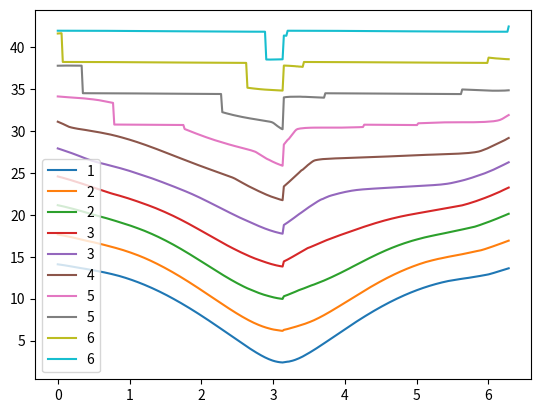
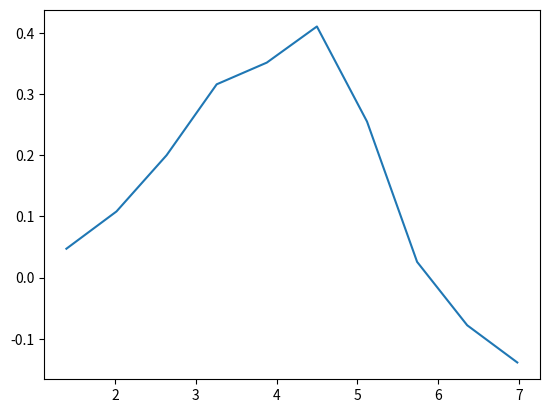

Source code (Python) for these figures, in order:
from numpy import *
from matplotlib import pyplot as plt
from scipy.interpolate import interp1d
import numpy as np

alpha_CL = [-8.774961369489471, -8.389547038327525, -7.980598899156693, -7.625662778366913, -7.330525677927586, -7.122193607029237, -6.861778518406301, -6.601363429783365, -6.3930313588850165, -6.149977276170277, -5.924284199363732, -5.750674140281776, -5.542342069383427, -5.316648992576882, -5.125677927586729, -4.934706862596576, -4.761096803514619, -4.604847750340857, -4.431237691258898, -4.257627632176941, -4.10137857900318, -3.945129525829419, -3.7888804726556575, -3.649992425390092, -3.493743372216329, -3.302772307226176, -3.077079230419633, -2.8340251477048923, -2.566169627978443, -2.313194970459021, -2.0354188759278884, -1.7923647932131477, -1.5195489860843594, -1.2715346159672762, -1.0284805332525355, -0.7854264505377966, -0.5597333737312518, -0.35140130283290283, -0.11082736381933245, 0.13470686259657683, 0.36039993940312165, 0.5860930162096665, 0.8117860930162113, 1.089562187547342, 1.3326162702620827, 1.5756703529768235, 1.8013634297833683, 2.041937368796937, 2.304832601121042, 2.5478866838357845, 2.7959010539528677, 3.047015603696412, 3.3291319497045926, 3.5895470383275274, 3.8326011210422664, 4.075655203757009, 4.318709286471748, 4.561763369186487, 4.822178457809425, 5.08259354643236, 5.345488778756465, 5.603423723678233, 5.881199818209364, 6.158975912740495, 6.463758016462155, 6.818694137251935, 7.200636267232241, 7.582578397212544, 7.9784093319194085, 8.346462657173156, 8.735349189516743, 9.110346917133768, 9.537427662475384, 9.915897591274053, 10.290895318891078, 10.676309650053025, 11.058637580164621, 11.436721708831996, 11.818663838812302, 12.200605968792608, 12.582548098772914, 12.976064232692021, 13.346432358733527, 13.745735494622028, 14.179760642326922, 14.551286168762314, 14.943644902287534, 15.32558703226784, 15.72681916881281, 16.089471292228453, 16.457524617482203, 16.86377215573398, 17.23529768216937, 17.606823208604762, 17.999181942129983, 18.38112407211029, 18.797788213906983, 19.0825087108014,90]
CL = [-0.317362802, -0.324851546, -0.317590619, -0.298646422, -0.278325572, -0.250585418, -0.224587401, -0.194100034, -0.165555819, -0.137011603, -0.113171153, -0.088566843, -0.058759101, -0.032148464, -0.005185571, 0.023465853, 0.049128845, 0.074931207, 0.105292604, 0.134801694, 0.170622675, 0.199858384, 0.230746441, 0.253310443, 0.279532928, 0.307500899, 0.334886882, 0.364407459, 0.395421295, 0.422185086, 0.451992828, 0.478699187, 0.507588001, 0.534811257, 0.561632481, 0.588396273, 0.612642583, 0.636831461, 0.66380584, 0.690100596, 0.715380701, 0.740589014, 0.766180215, 0.797107901, 0.824618322, 0.852530774, 0.876777085, 0.904794831, 0.931271458, 0.959298776, 0.986522032, 1.013199674, 1.043804299, 1.070718853, 1.095931952, 1.121719383, 1.147334514, 1.172203015, 1.199490883, 1.224352206, 1.251575462, 1.2758122, 1.303533209, 1.327674225, 1.353653099, 1.374315066, 1.386156713, 1.40043613, 1.415431894, 1.431111111, 1.447634594, 1.464443153, 1.481807246, 1.495717526, 1.507314299, 1.513004868, 1.521032091, 1.527050376, 1.528695049, 1.527488955, 1.529243273, 1.529608756, 1.5275986, 1.514572789, 1.50643714, 1.5031149, 1.496349811, 1.490904116, 1.482571105, 1.473872612, 1.464761123, 1.453544452, 1.441527374, 1.429020549, 1.413860318, 1.398656228, 1.379468375, 1.367911806,0]

alpha_CD = [-8.985305818050573, -8.899611358927679, -8.810489121439867, -8.70765577049239, -8.585398342143728, -8.488277955137779, -8.385444604190305, -8.255189026323503, -8.145500118646197, -8.025527875874143, -7.9055556331020895, -7.785583390330036, -7.665611147557982, -7.549066683150844, -7.374249986540137, -7.151444392820609, -6.894361015451922, -6.700120241440026, -6.637277638083236, -6.55158317896034, -6.423041490275997, -6.088833099696704, -5.725488593015627, -5.338149637780139, -4.957666239274483, -4.5806106191337435, -4.169277215343845, -3.802504930297852, -3.4151659750623633, -3.038110354921624, -2.6610547347808833, -2.301138006464722, -1.9754990617977182, -1.392776739762029, -1.015721119621288, -0.638665499480549, -0.26160987933980806, 0.10516240570618507, 0.49250136094167196, 0.9038347647315703, 1.2808903848723112, 1.6579460050130521, 1.9493071660308967, 2.628007282284228, 2.9947795673302213, 3.3718351874709622, 3.748890807611703, 4.125946427752444, 4.503002047893185, 4.880057668033922, 5.211409576642451, 5.634168908315404, 6.011224528456145, 6.388280148596886, 6.765335768737627, 7.142391388878364, 7.519447009019105, 7.896502629159846, 8.273558249300587, 8.650613869441328, 9.027669489582069, 9.404725109722806, 9.816058513512706, 10.193114133653447, 10.570169753794188, 10.93008648211035, 11.27286431860193, 11.598503263268933, 11.907003316111359, 12.181225585304622, 12.455447854497889, 12.746809015515735, 13.003892392884419, 13.226697986603947, 13.415225796674319, 13.569475823095532, 13.723725849516741, 13.895114767762534, 14.066503686008323, 14.237892604254116, 14.426420414324484, 14.597809332570277, 14.75205935899149, 14.966295506798728, 15.111976087307651, 15.249087221904285, 15.386198356500914, 15.540448382922127, 15.71183730116792, 15.86608732758913, 16.003198462185765, 16.140309596782394, 16.285990177291318, 16.405962420063375, 16.56878189239687, 16.740170810642667, 16.911559728888456, 17.048670863485086, 17.168643106257143, 17.305754240853773, 17.42572648362583, 17.5285598345733, 17.651959855710274, 17.775359876847247, 17.871337671064886, 17.991309913836943, 18.111282156608993, 18.21411550755647, 18.3512266421531, 18.45405999310058, 18.53975445222347, 18.676865586820107, 18.779698937767577, 18.899671180539634, 19.01621564494677, 19.088198990610003, 19.187604563192565,90]
CD = [0.0818635, 0.078751752, 0.074613041, 0.07123231, 0.067382034, 0.064386331, 0.061196773, 0.05807161, 0.055700627, 0.052734885, 0.050130343, 0.047192902, 0.044347454, 0.040770856, 0.038074992, 0.035152787, 0.032329762, 0.028848415, 0.025676968, 0.023347541, 0.020220509, 0.017500649, 0.015474406, 0.013606955, 0.012038062, 0.010636742, 0.008796366, 0.00752969, 0.007632868, 0.007940207, 0.008192664, 0.008330601, 0.008336926, 0.008697579, 0.008895154, 0.008993941, 0.008993941, 0.009135537, 0.009268351, 0.009531785, 0.009564714, 0.009612278, 0.009509832, 0.009996818, 0.010146463, 0.010296474, 0.010431849, 0.010596495, 0.010684307, 0.01085627, 0.010958716, 0.011134339, 0.011430702, 0.01177097, 0.012517365, 0.013863803, 0.01539684, 0.016864018, 0.018334856, 0.019684952, 0.020903333, 0.022304653, 0.024009653, 0.025535372, 0.027068409, 0.029375648, 0.031830702, 0.034485202, 0.037266702, 0.040327375, 0.043259002, 0.046240059, 0.049262162, 0.052144599, 0.054908212, 0.057081539, 0.060019554, 0.063126607, 0.065903635, 0.068450452, 0.071388315, 0.074025438, 0.076657578, 0.080063462, 0.083016571, 0.085485711, 0.087981012, 0.090972556, 0.09418908, 0.097276009, 0.099981264, 0.102753597, 0.105731859, 0.108755543, 0.111945964, 0.115914298, 0.119741767, 0.122842495, 0.125677163, 0.12898243, 0.132249128, 0.134430504, 0.137856848, 0.140300633, 0.143551769, 0.147015005, 0.150454093, 0.153056719, 0.156688321, 0.159892771, 0.162967827, 0.166985463, 0.170652952, 0.173857602, 0.17708137, 0.180276965, 0.183355845,0.9]

get_cd = interp1d(alpha_CD,CD)
get_cl = interp1d(alpha_CL,CL)

R = 2 #radius
D = 2*R #diameter
c=0.2 #chord
B=3 #num blades
h = 1 #blade height [m]
U=6 #wind speed
phi = linspace(0,2*pi,360)
rho = 1.225 #kg/m^3
din_visc = 1.82e-5
theta = 0
delta = 0

max_iterations = 10


CP_all = []
TSR_all = []

for rpm in list(linspace(40,200,10)):
    #rpm = 1500
    omega = 2*pi*rpm/60
    TSR = omega*R/U


    alpha_all = []
    Q_all = []
    CL_all = []
    CD_all = []
    U_rel_all = []
    for p in phi:
        max_reached = False

        u = 0.3

        i = 0
        while True:
            i+=1
            if i>max_iterations:
                #max_reached = True
                break

            if 0 <= degrees(p) < 180:
                upwind = True
            else:
                upwind = False
            
            if upwind:
                ui = (1-u)*U
                U_rel  = sqrt((ui*sin(p))**2+(ui*cos(p)+omega*R)**2)
                alpha = arctan2((1-u)*sin(p),(1-u)*cos(p)+TSR)
            else:
                uiprime = (1-u)*(1-2*u)*U
                U_rel = sqrt((uiprime*sin(p))**2+(uiprime*cos(p)+omega*R)**2)
                alpha = arctan2(-(1-u)*sin(p),(1-u)*cos(p)+TSR)
            #print(degrees(alpha))
            CL = get_cl(degrees(alpha))
            CD = get_cd(degrees(alpha))

            if upwind:
                Cn = CL*cos(alpha)+CD*sin(alpha)
                Ct = CL*sin(alpha)-CD*cos(alpha)
                Q = 0.5*rho*U_rel**2*h*c*Ct*R
                #CT = -Ct*cos(p)/sin(p)+Cn
            else:
                Cn = CL*cos(alpha)+CD*sin(alpha)
                Ct = CL*sin(alpha)-CD*cos(alpha)
                Q = 0.5*rho*U_rel**2*h*c*Ct*R
                #CT = Ct*cos(p)/sin(p)+Cn


            # Original QBlade implementation is in
            # [redacted]
            
            F = 1 #tip loss factor

            Fx = B*c/8/pi/R*(U_rel/U)**2*((Cn*cos(theta)+Ct*sin(theta)/cos(delta)))

            u_new = u**2+Fx

            CTT = 4*u_new*(1-u_new)

            if CTT>0.96*F:
                u_new = (
                        18 * F - 20 - 3 * sqrt(CTT * (50 - 36 * F) +
                                               12 * F * (3 * F - 4))
                ) / (36 * F - 50)

            if u_new <=0:
                u_new=0.01

            if u_new >= 1:
                u_new=0.99

            if abs(u_new-u) <= 0.001:
                break
            else:
                u = u_new
            
        CL_all.append(CL)
        CD_all.append(CD)
        U_rel_all.append(U_rel)

        if not max_reached:
            Q_all.append(Q)
            alpha_all.append(alpha)
        else:
            Q_all.append(0)
            alpha_all.append(0)

    plt.plot(phi,U_rel_all)
    
    Qa = mean(Q_all)
    P = Qa * omega
    CQ = Qa/(0.5*rho*U**2*D*h*R)
    CP = CQ*TSR
    TSR_all.append(TSR)
    CP_all.append(CP)

TSR_All = np.array(TSR_all)
plt.legend(TSR_All.astype(int))
plt.figure(2)

plt.plot(TSR_all,CP_all)
plt.show()
